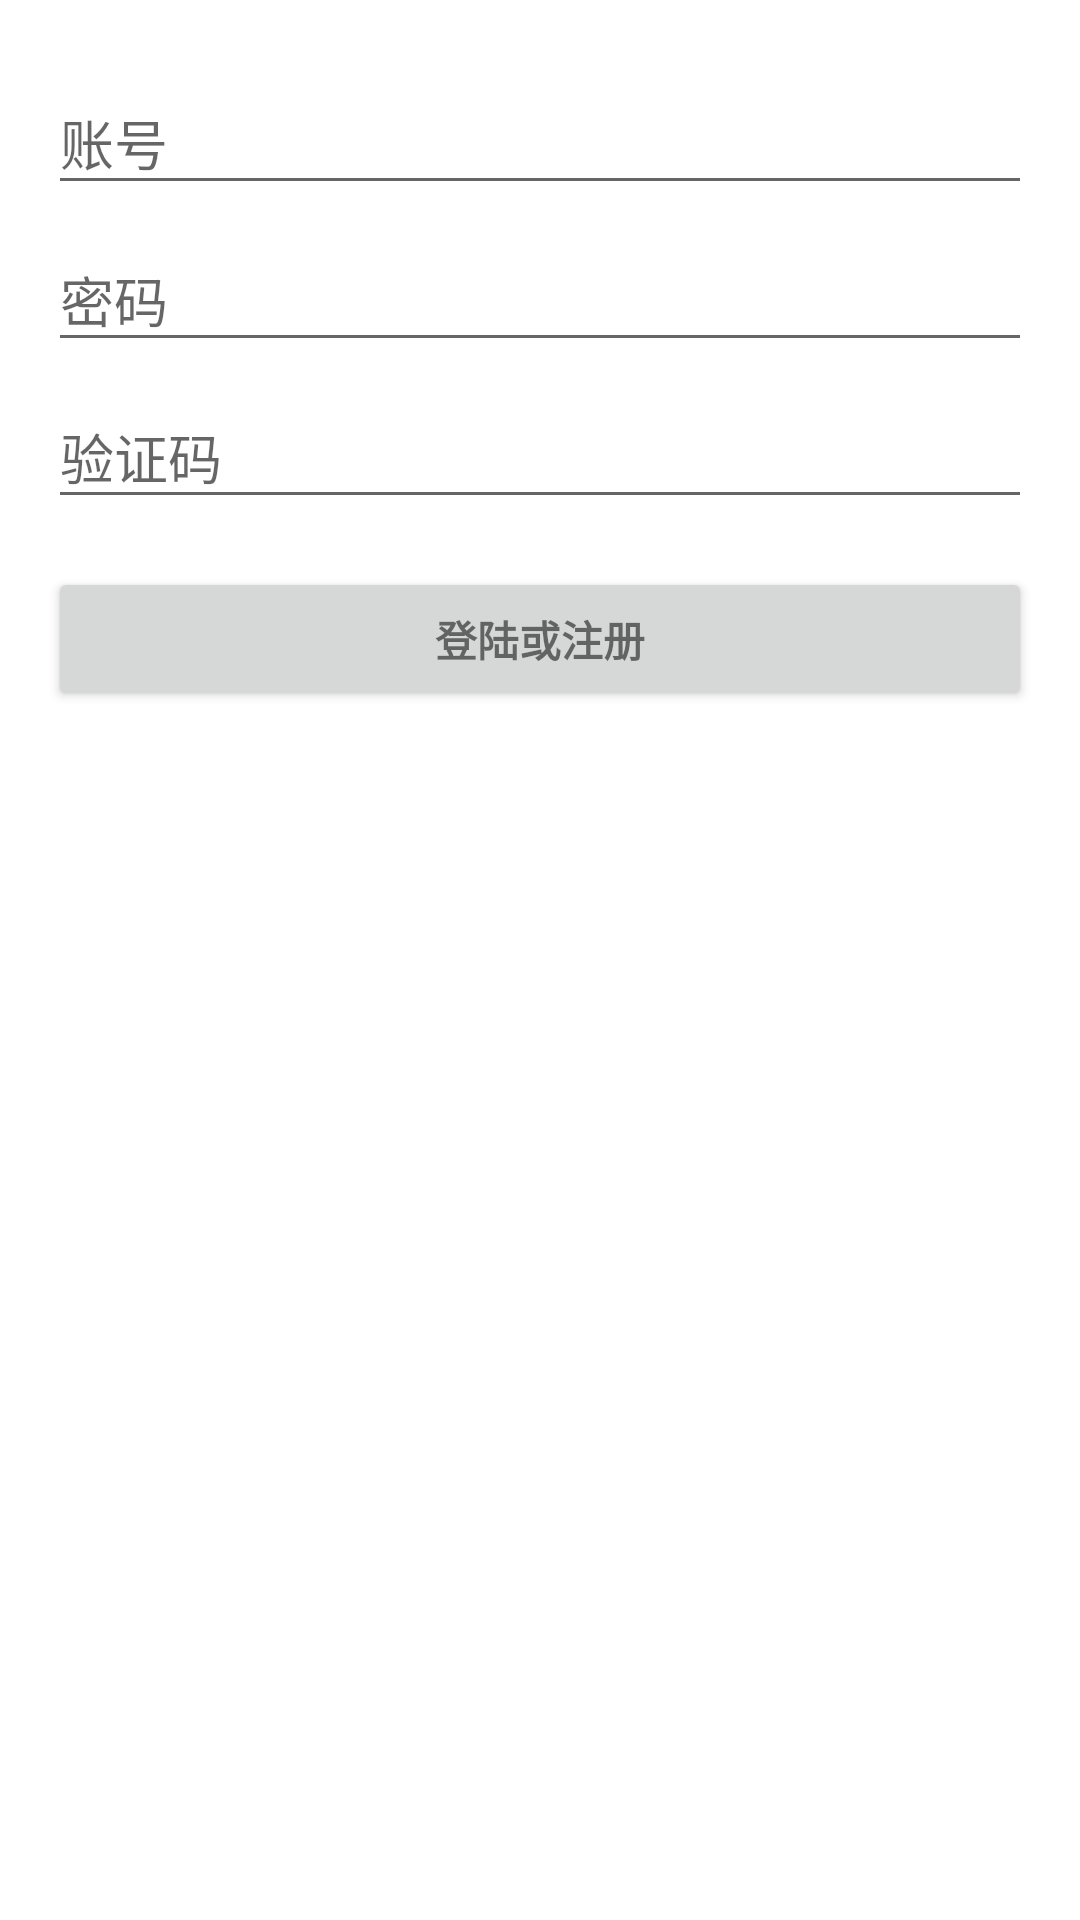

Android layout source for this screen:
<!-- AndroidManifest.xml: activity theme DialogApp -->
<!-- res/layout/activity_login.xml -->
<LinearLayout xmlns:android="http://schemas.android.com/apk/res/android"
    xmlns:tools="http://schemas.android.com/tools"
    android:layout_width="match_parent"
    android:layout_height="match_parent"
    android:gravity="center_horizontal"
    android:orientation="vertical"
    tools:context="com.barry.designer.LoginActivity">

    
    <ProgressBar
        android:id="@+id/login_progress"
        style="?android:attr/progressBarStyleLarge"
        android:layout_width="wrap_content"
        android:layout_height="wrap_content"
        android:layout_marginBottom="8dp"
        android:visibility="gone" />

    <ScrollView
        android:id="@+id/login_form"
        android:layout_width="match_parent"
        android:layout_height="match_parent">

        <LinearLayout
            android:id="@+id/email_login_form"
            android:layout_width="match_parent"
            android:layout_height="wrap_content"
            android:orientation="vertical">

            <android.support.design.widget.TextInputLayout
                android:layout_width="match_parent"
                android:layout_height="wrap_content">

                <AutoCompleteTextView
                    android:id="@+id/email"
                    android:layout_width="match_parent"
                    android:layout_height="wrap_content"
                    android:hint="@string/prompt_email"
                    android:inputType="textEmailAddress"
                    android:maxLines="1"
                    android:singleLine="true" />

            </android.support.design.widget.TextInputLayout>

            <android.support.design.widget.TextInputLayout
                android:layout_width="match_parent"
                android:layout_height="wrap_content">

                <EditText
                    android:id="@+id/password"
                    android:layout_width="match_parent"
                    android:layout_height="wrap_content"
                    android:drawableRight="@drawable/ic_eye_grey_24dp"
                    android:hint="@string/prompt_password"
                    android:imeActionId="@+id/login"
                    android:imeActionLabel="@string/action_sign_in_short"
                    android:imeOptions="actionUnspecified"
                    android:inputType="textPassword"
                    android:maxLines="1"
                    android:singleLine="true" />

            </android.support.design.widget.TextInputLayout>

            <android.support.design.widget.TextInputLayout
                android:layout_width="match_parent"
                android:layout_height="wrap_content">

                <ImageView
                    android:id="@+id/iv_yanzhen"
                    android:layout_width="wrap_content"
                    android:layout_height="wrap_content" />

                <EditText
                    android:id="@+id/et_yanzhen"
                    android:layout_width="match_parent"
                    android:layout_height="wrap_content"
                    android:hint="验证码"
                    android:imeActionId="@+id/login"
                    android:imeActionLabel="@string/action_sign_in_short"
                    android:imeOptions="actionUnspecified"
                    android:maxLines="1"
                    android:singleLine="true" />

            </android.support.design.widget.TextInputLayout>


            <android.support.design.widget.TextInputLayout
                android:id="@+id/phone_layout"
                android:layout_width="match_parent"
                android:layout_height="wrap_content"
                android:visibility="gone">

                <EditText
                    android:id="@+id/phone_number"
                    android:layout_width="match_parent"
                    android:layout_height="wrap_content"
                    android:hint="@string/phone_number"
                    android:imeActionId="@+id/phone_number"
                    android:imeActionLabel="@string/action_sign_in_short"
                    android:imeOptions="actionUnspecified"
                    android:inputType="number"
                    android:maxLines="1"
                    android:singleLine="true" />

            </android.support.design.widget.TextInputLayout>

            <Button
                android:id="@+id/email_sign_in_button"
                style="?android:textAppearanceSmall"
                android:layout_width="match_parent"
                android:layout_height="wrap_content"
                android:layout_marginTop="16dp"
                android:text="@string/action_sign_in"
                android:textStyle="bold" />

        </LinearLayout>
    </ScrollView>

</LinearLayout>
<!-- resources referenced by this layout -->
<resources>
  <string name="action_sign_in">登陆或注册</string>
  <string name="action_sign_in_short">登陆</string>
  <string name="prompt_email">账号</string>
  <string name="prompt_password">密码</string>
  <style name="DialogApp" parent="Theme.AppCompat.Light.Dialog">
      </style>
</resources>
